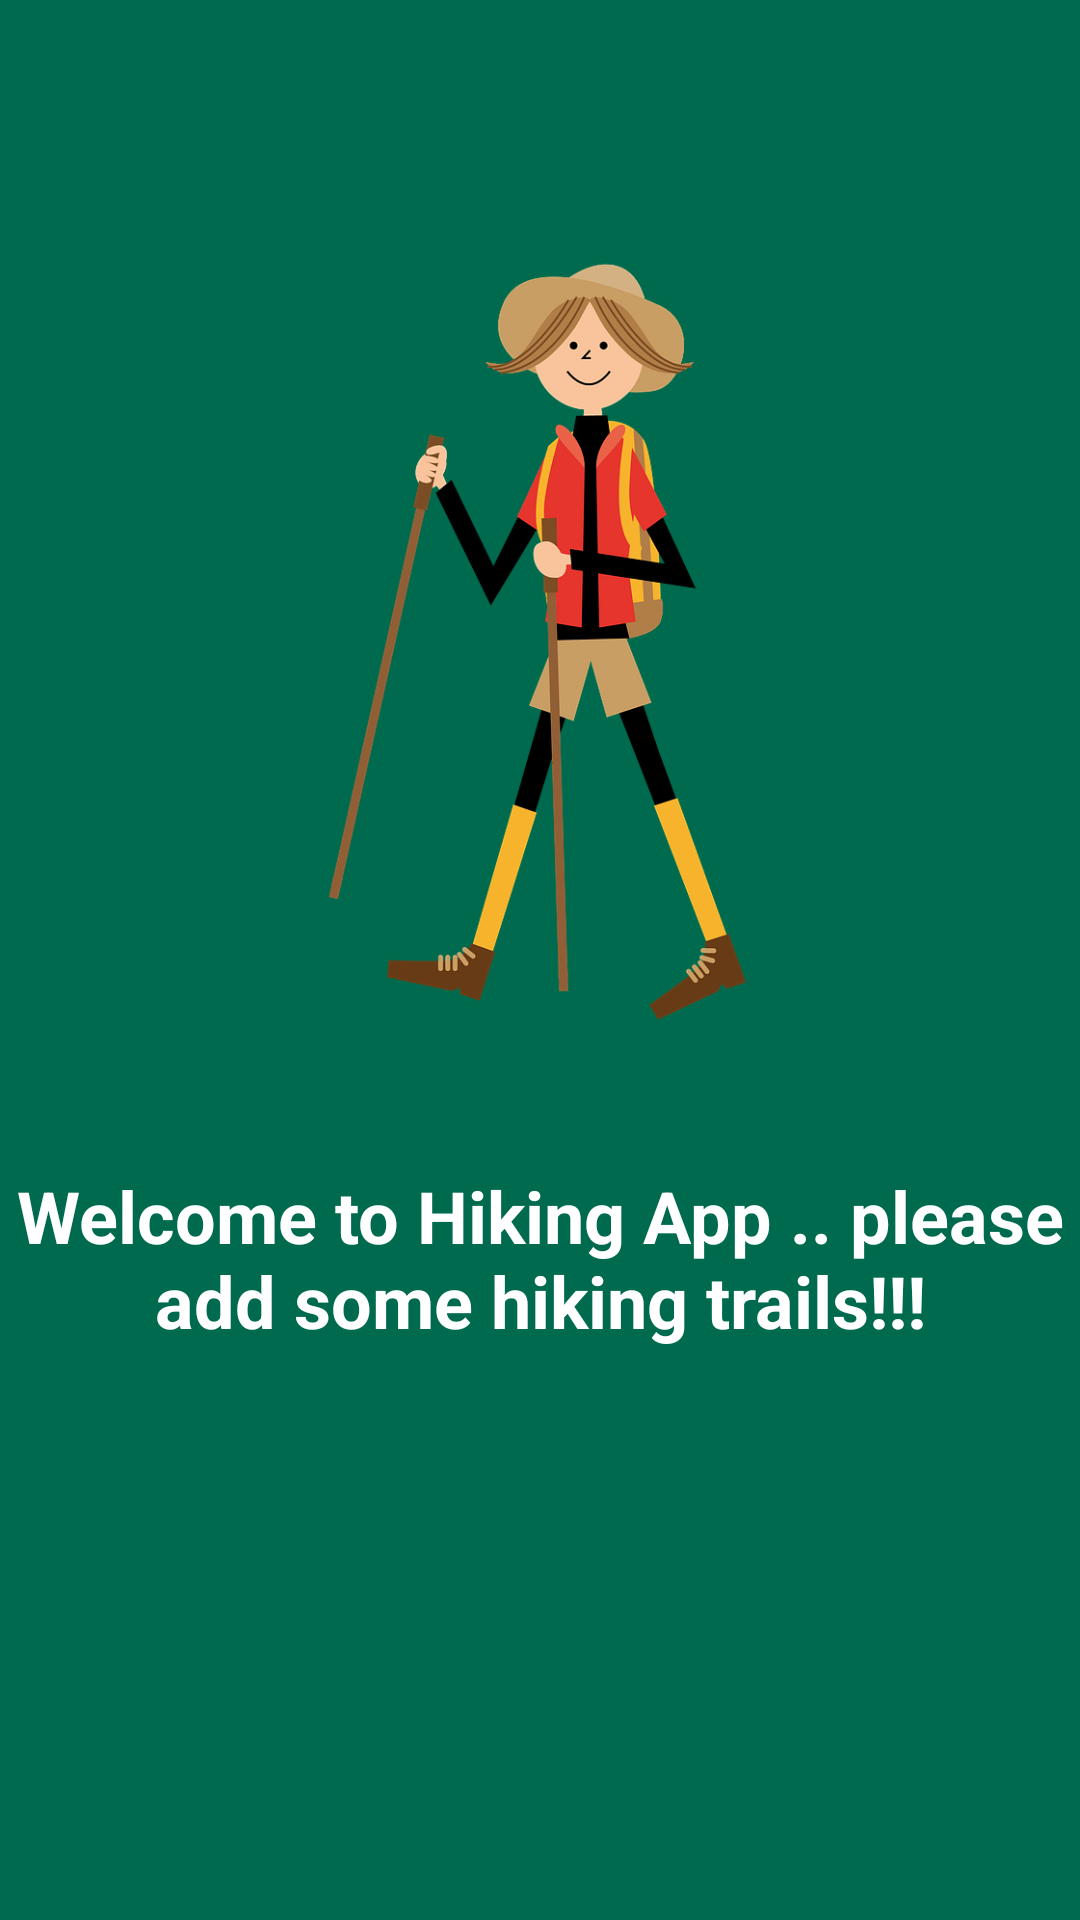

This screen was rendered from an Android layout file. Write that file and the resources it references.
<!-- AndroidManifest.xml: application theme Theme.Hikingtrail -->
<!-- res/layout/fragment_about.xml -->
<?xml version="1.0" encoding="utf-8"?>
<androidx.constraintlayout.widget.ConstraintLayout xmlns:android="http://schemas.android.com/apk/res/android"
    xmlns:app="http://schemas.android.com/apk/res-auto"
    xmlns:tools="http://schemas.android.com/tools"
    android:id="@+id/aboutFragment"
    android:layout_width="match_parent"
    android:layout_height="match_parent"
    android:background="@color/colorAccent"
    tools:context=".views.about.AboutFragment">


    <ImageView
        android:id="@+id/imageView3"
        android:layout_width="182dp"
        android:layout_height="257dp"
        app:layout_constraintBottom_toBottomOf="parent"
        app:layout_constraintEnd_toEndOf="parent"
        app:layout_constraintHorizontal_bias="0.498"
        app:layout_constraintStart_toStartOf="parent"
        app:layout_constraintTop_toTopOf="parent"
        app:layout_constraintVertical_bias="0.223"
        app:srcCompat="@drawable/hiker" />

    <TextView
        android:id="@+id/tvAboutUs"
        android:layout_width="wrap_content"
        android:layout_height="wrap_content"
        android:text="@string/aboutus_message"
        android:textAlignment="center"
        android:textColor="#FFFFFF"
        android:textSize="24sp"
        android:textStyle="bold"
        app:layout_constraintBottom_toBottomOf="parent"
        app:layout_constraintEnd_toEndOf="parent"
        app:layout_constraintStart_toStartOf="parent"
        app:layout_constraintTop_toBottomOf="@+id/imageView3"
        app:layout_constraintVertical_bias="0.197" />
</androidx.constraintlayout.widget.ConstraintLayout>
<!-- resources referenced by this layout -->
<resources>
  <color name="colorAccent">#006a4e</color>
  <!-- drawable hiker: png bitmap (drawable, 30918 bytes) -->
  <string name="aboutus_message">Welcome to Hiking App .. please add some hiking trails!!!</string>
  <style name="Theme.Hikingtrail" parent="Theme.MaterialComponents.DayNight.NoActionBar">
          
          <item name="colorPrimary">@color/colorAccent</item>
          <item name="colorPrimaryVariant">@color/colorPrimaryDark</item>
          <item name="colorOnPrimary">@color/white</item>
          
          <item name="colorSecondary">@color/teal_200</item>
          <item name="colorSecondaryVariant">@color/teal_700</item>
          <item name="colorOnSecondary">@color/black</item>
          
          <item name="android:statusBarColor" tools:targetApi="l">?attr/colorPrimaryVariant</item>
          
          <item name="android:itemBackground"> #ffffff</item>
          <item name="android:textColor"> #000000</item>
      </style>
  <color name="colorPrimaryDark">#000000</color>
  <color name="white">#FFFFFFFF</color>
  <color name="teal_200">#FF03DAC5</color>
  <color name="teal_700">#FF018786</color>
  <color name="black">#FF000000</color>
</resources>
